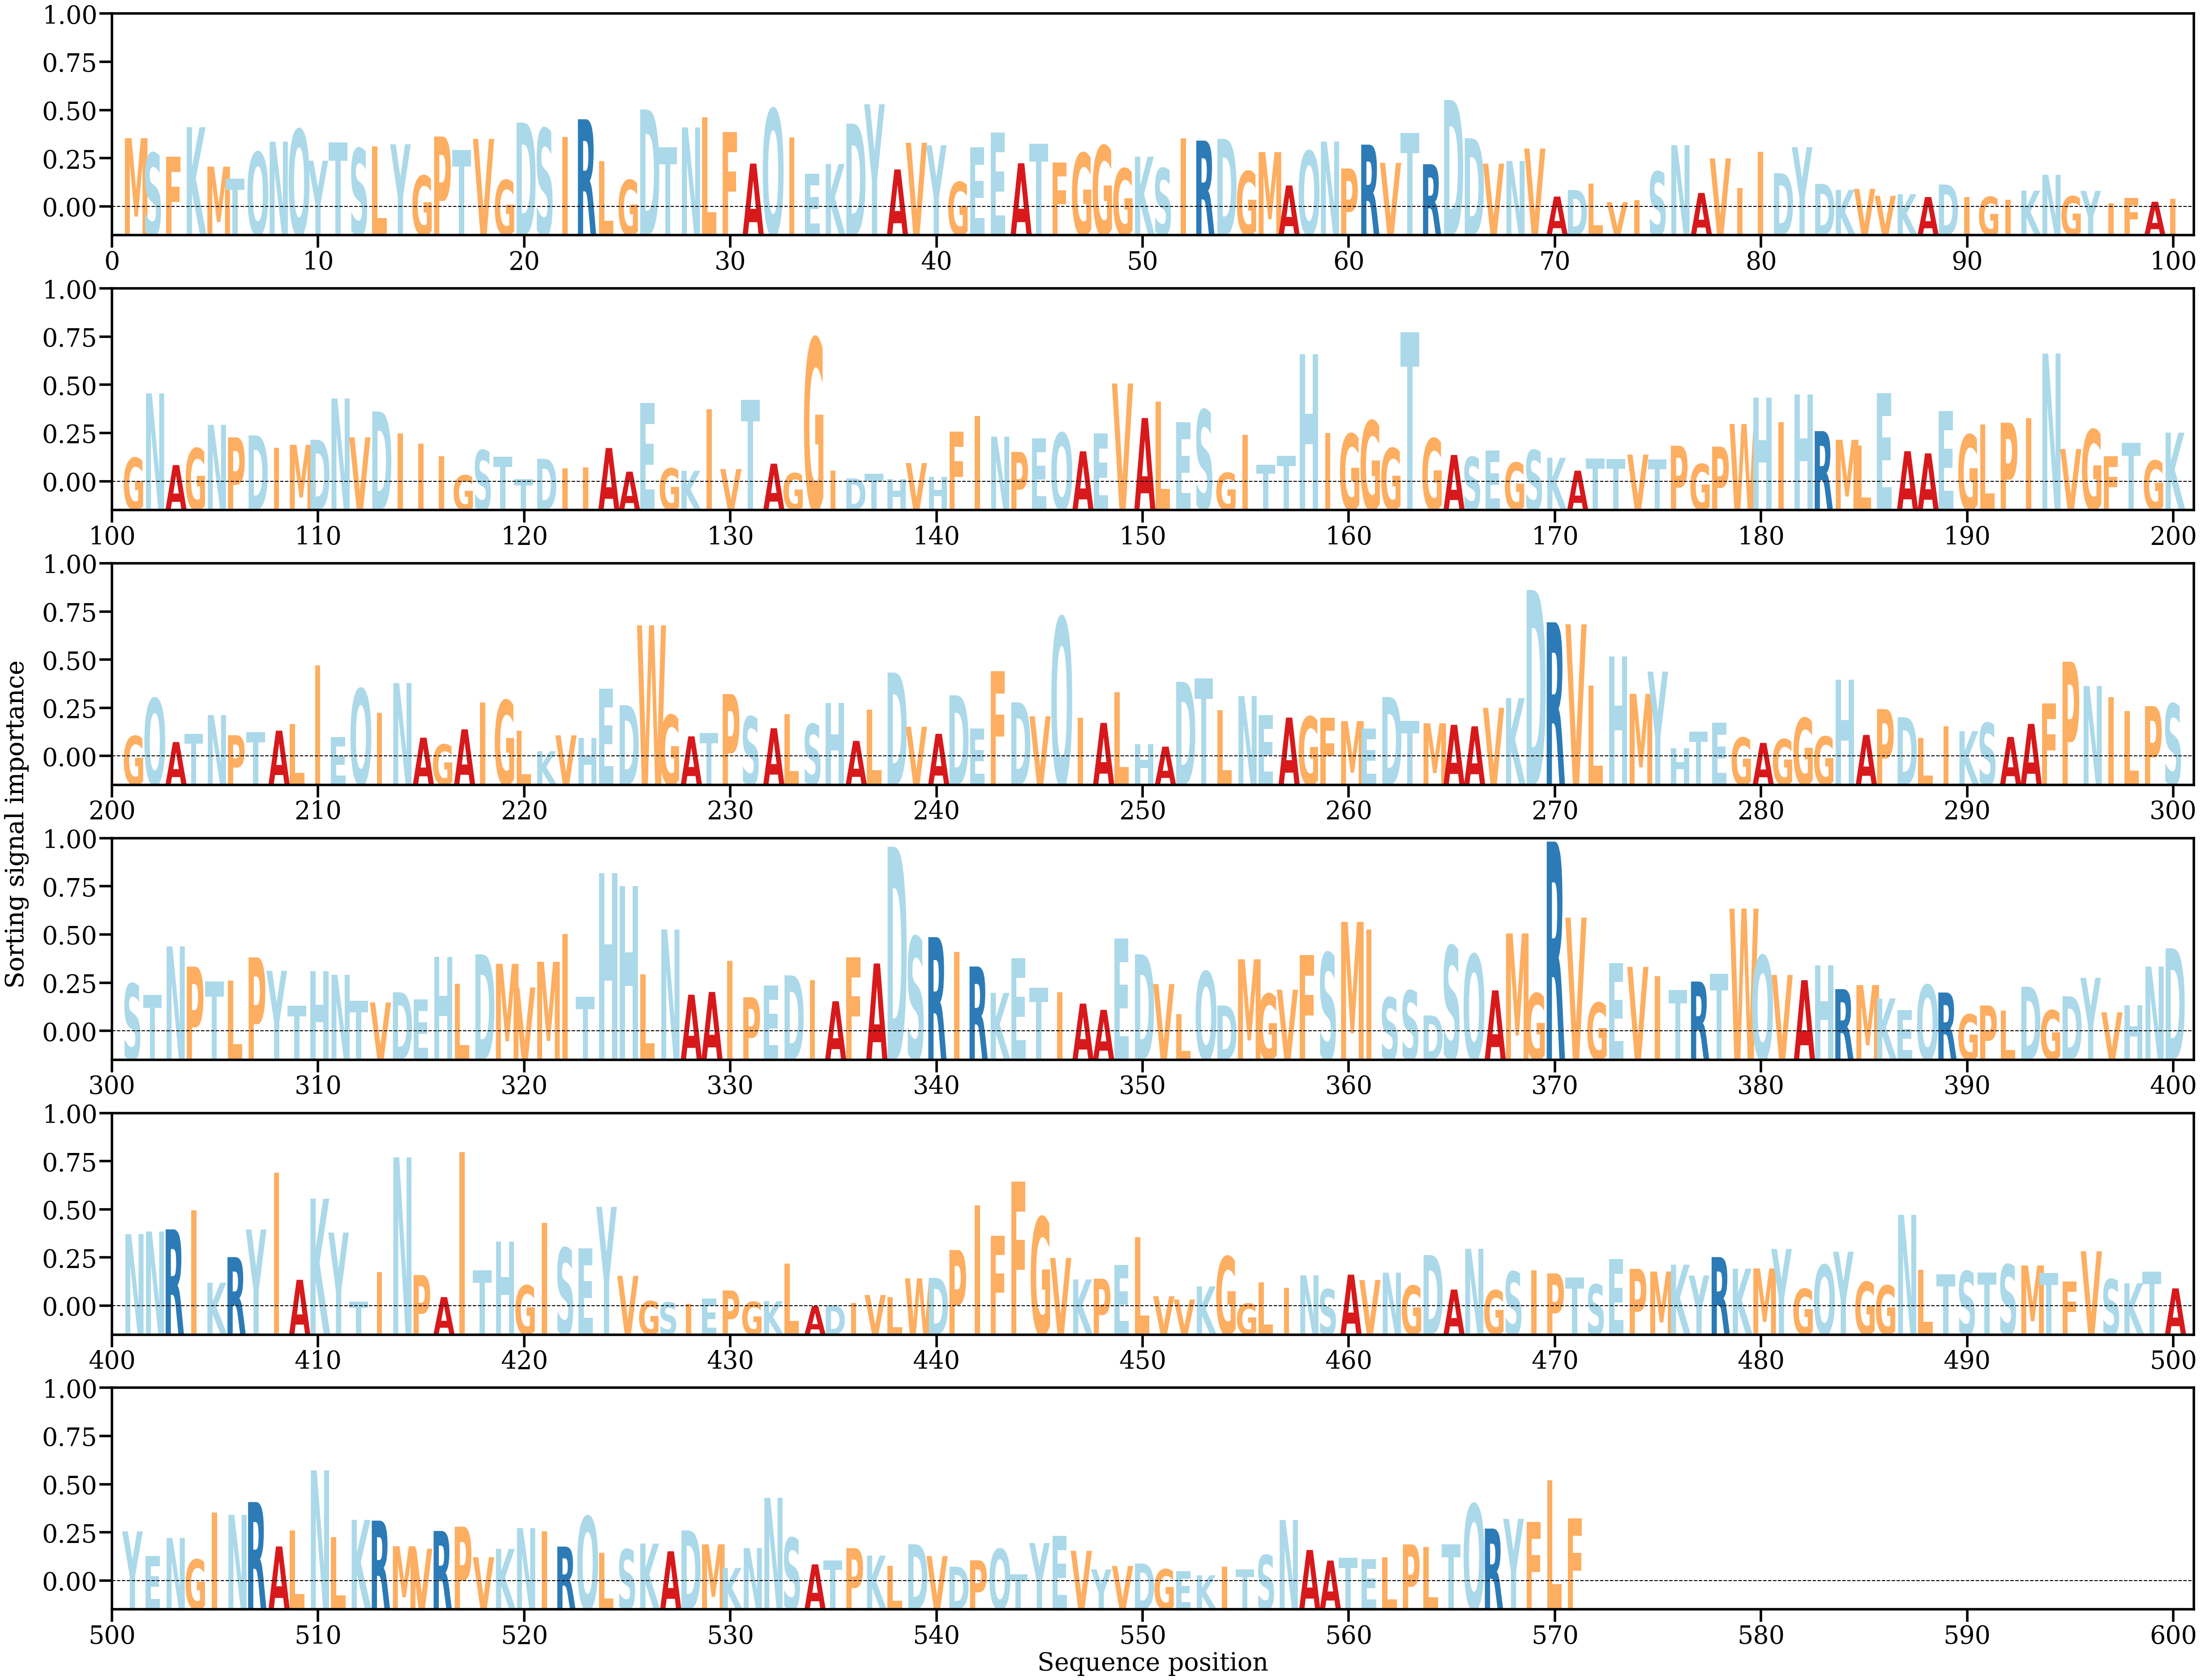

Source data for this figure (header and first rows):
AA, Alpha
M, [0.00259634]
S, [0.00203796]
F, [0.00190744]
K, [0.00300941]
M, [0.00152787]
T, [0.00107452]
Q, [0.00206768]
N, [0.00246526]
Q, [0.00292275]
Y, [0.0017518]
T, [0.00243598]
S, [0.002207]
L, [0.00228333]
Y, [0.00236666]
G, [0.00118711]
P, [0.00265918]
T, [0.00215018]
V, [0.00256798]
G, [0.00102297]
D, [0.00318156]
S, [0.00295899]
I, [0.00263465]
R, [0.00330605]
L, [0.00173081]
G, [0.00102282]
D, [0.00367285]
T, [0.00226106]
N, [0.00300021]
L, [0.0033767]
F, [0.00282197]
A, [0.00164322]
Q, [0.00368788]
I, [0.00262696]
E, [0.00126857]
K, [0.00162967]
D, [0.00314273]
Y, [0.00386949]
A, [0.00142207]
V, [0.00242273]
Y, [0.00233068]
G, [0.00094806]
E, [0.00224583]
E, [0.00281512]
A, [0.00165488]
T, [0.00238224]
F, [0.00168783]
G, [0.00203756]
G, [0.00231654]
G, [0.00145613]
K, [0.00190237]
S, [0.00146548]
I, [0.00258201]
R, [0.00250514]
D, [0.00256926]
G, [0.001355]
M, [0.00207341]
A, [0.00082087]
Q, [0.00211366]
N, [0.00246938]
P, [0.00145747]
... 511 more rows
